Run: headless pygame with SDL's dummy video driver; simulated clock (each Clock.tick advances the game by its frame time, no real sleeping); random seed 0; keys injected as events and as key.get_pressed() state; no mouse input.
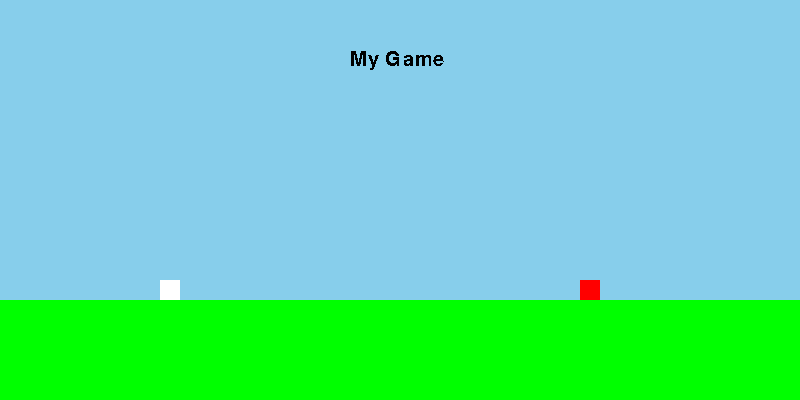
Frame 1 of 4 · flips 1–60 · no input
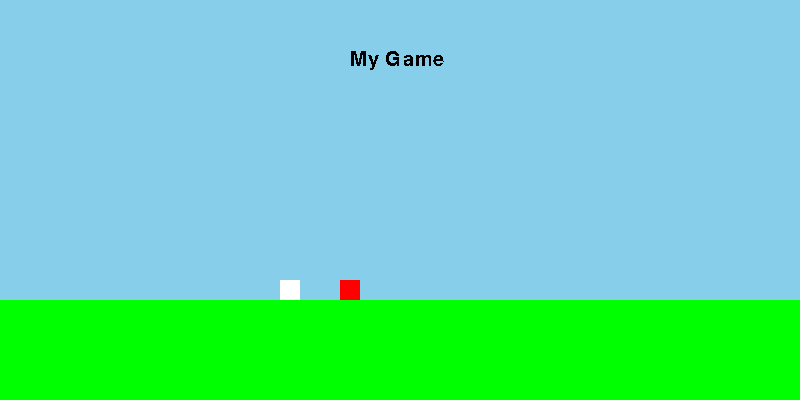
Frame 2 of 4 · flips 61–180 · tapped SPACE, RETURN · held RIGHT (→), D
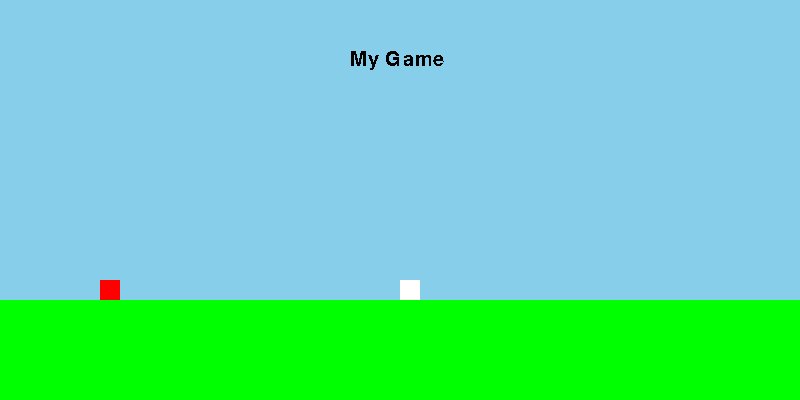
Frame 3 of 4 · flips 181–300 · held DOWN (↓), S
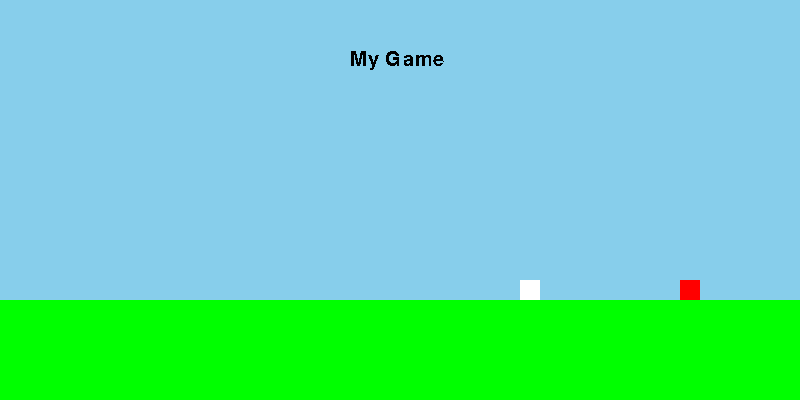
Frame 4 of 4 · flips 301–420 · held LEFT (←), A, UP (↑), W

The pygame program that drew these frames:

import pygame
from sys import exit

pygame.init()
screen =  pygame.display.set_mode((800,400))
pygame.display.set_caption('Forrest Gump')
clock = pygame.time.Clock()


enemy_surf = pygame.Surface((20,20))
enemy_surf.fill('red')
enemy_rect = enemy_surf.get_rect(bottomleft = (700,300))
x_pos = 700

sky_surf = pygame.Surface((800,300))
sky_surf.fill('skyblue')

ground_surf = pygame.Surface((800,100))
ground_surf.fill('green')

text_font = pygame.font.SysFont('Calbiri', 30)
text_surf = text_font.render('My Game', False, 'Black')

player_surf = pygame.Surface((20,20))
player_surf.fill('white')
player_rect = player_surf.get_rect(bottomleft = (100,300))


while True:
    for event in pygame.event.get():
        if event.type == pygame.QUIT:
            pygame.quit()
            exit()

    screen.blit(sky_surf,(0,0))
    screen.blit(ground_surf,(0,300))
    screen.blit(text_surf,(350,50))

    enemy_rect.left -= 2
    if enemy_rect.right <= 0: enemy_rect.left =800
    screen.blit(enemy_surf,enemy_rect)

    player_rect.left += 1
    screen.blit(player_surf,player_rect)

    pygame.display.update()
    clock.tick(60)
